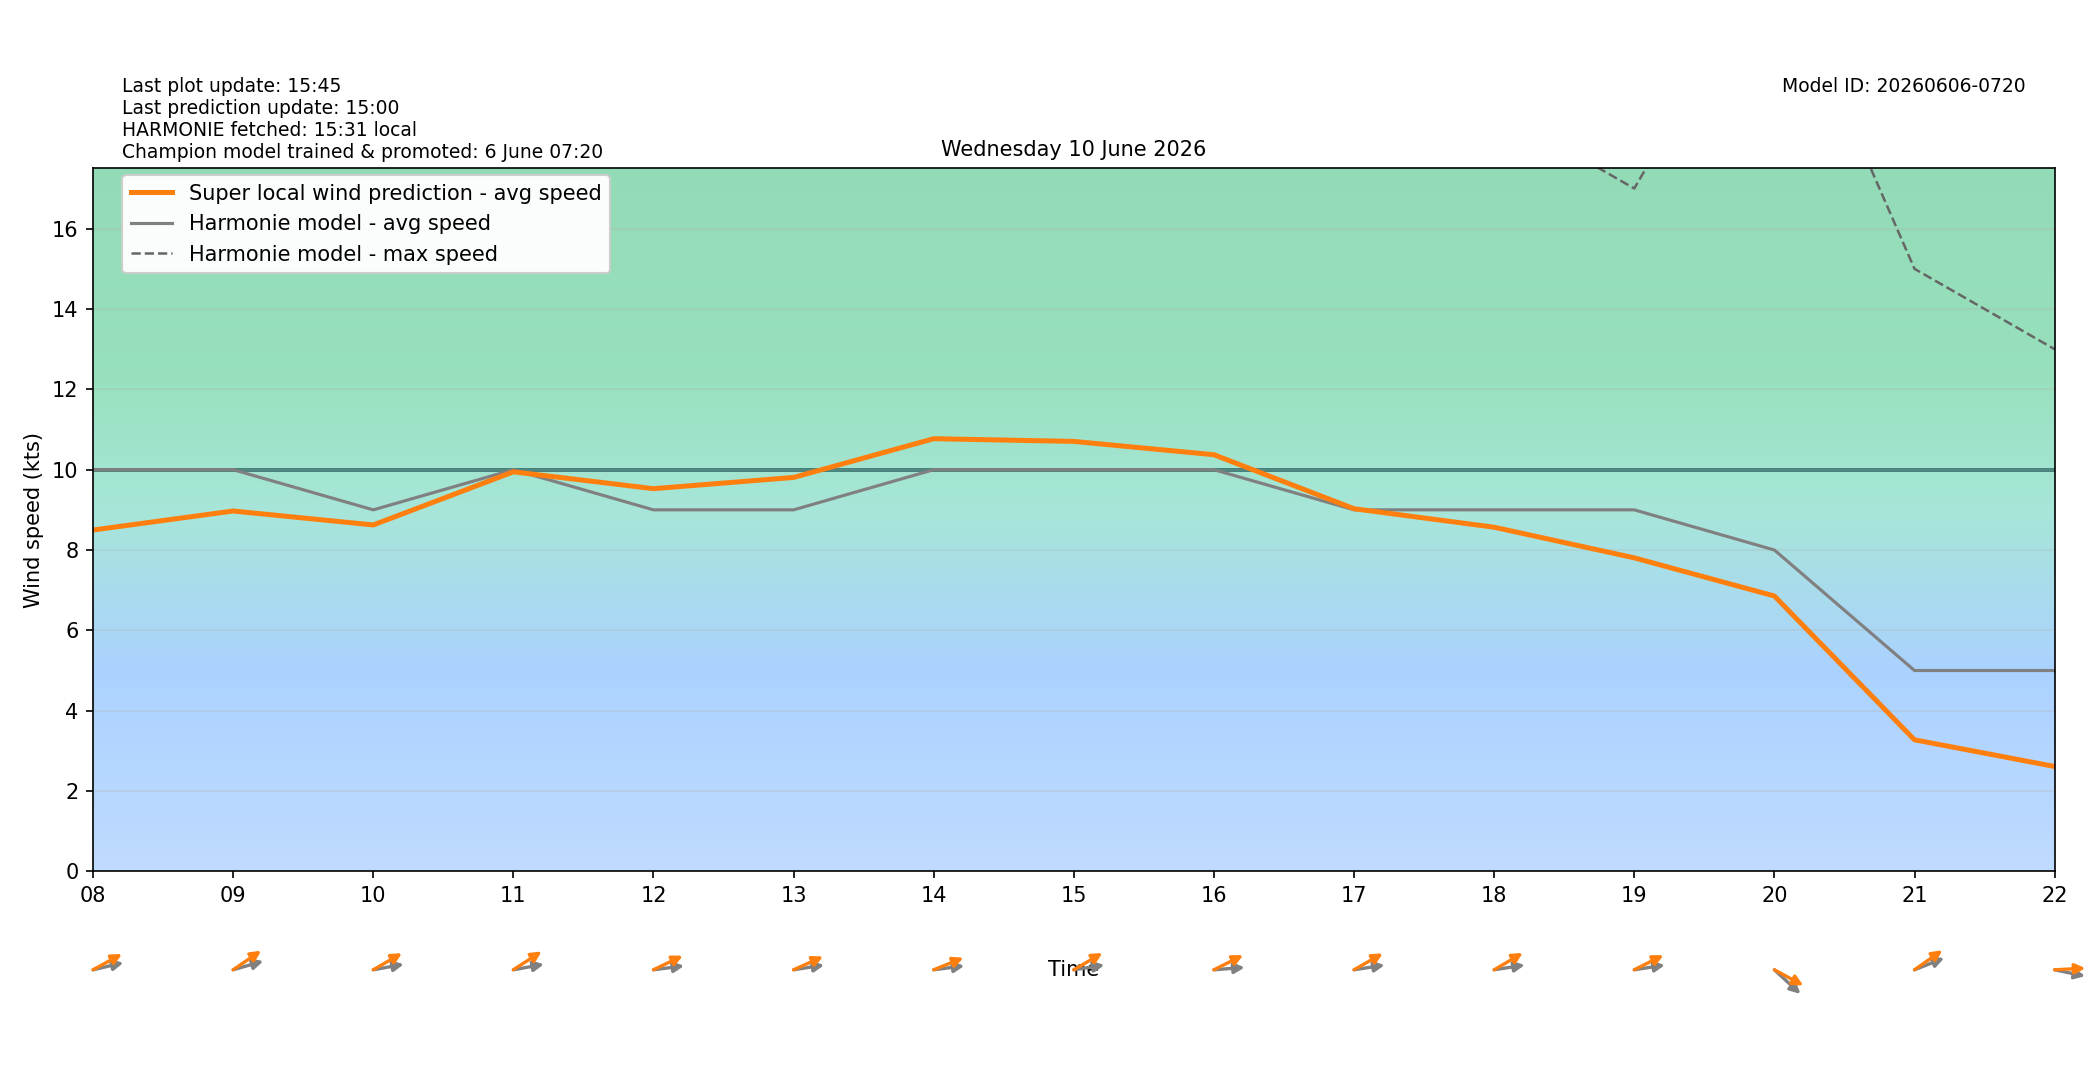

The table this chart was drawn from, first rows:
target_time_utc, target_time_local, hour_utc, hour_local, forecast_wind_speed, forecast_wind_min, forecast_wind_max, lstm_pred_wind_speed, delta_speed_lstm_minus_forecast, forecast_wind_dir_deg, lstm_pred_wind_dir_deg, delta_dir_lstm_minus_forecast
2026-06-09T22:00:00Z, 2026-06-10T00:00:00+0200, 22, 00, 9.0, 9.0, 20.0, 6.805, -2.195, 231.0, 232.8, 1.814
2026-06-09T23:00:00Z, 2026-06-10T01:00:00+0200, 23, 01, 8.0, 8.0, 15.0, 5.276, -2.724, 232.0, 228.5, -3.549
2026-06-10T00:00:00Z, 2026-06-10T02:00:00+0200, 00, 02, 8.0, 8.0, 14.0, 5.03, -2.97, 237.0, 233.7, -3.298
2026-06-10T01:00:00Z, 2026-06-10T03:00:00+0200, 01, 03, 11.0, 11.0, 28.0, 9.242, -1.758, 259.0, 256, -3.023
2026-06-10T02:00:00Z, 2026-06-10T04:00:00+0200, 02, 04, 8.0, 8.0, 20.0, 5.889, -2.111, 246.0, 239.5, -6.515
2026-06-10T03:00:00Z, 2026-06-10T05:00:00+0200, 03, 05, 8.0, 8.0, 15.0, 5.342, -2.658, 246.0, 236.7, -9.322
2026-06-10T04:00:00Z, 2026-06-10T06:00:00+0200, 04, 06, 5.0, 5.0, 13.0, 4.186, -0.8141, 202.0, 190.9, -11.11
2026-06-10T05:00:00Z, 2026-06-10T07:00:00+0200, 05, 07, 10.0, 10.0, 18.0, 8.071, -1.929, 259.0, 248.7, -10.28
2026-06-10T06:00:00Z, 2026-06-10T08:00:00+0200, 06, 08, 10.0, 10.0, 18.0, 8.497, -1.503, 261.0, 249.8, -11.24
2026-06-10T07:00:00Z, 2026-06-10T09:00:00+0200, 07, 09, 10.0, 10.0, 18.0, 8.971, -1.029, 259.0, 245.2, -13.77
2026-06-10T08:00:00Z, 2026-06-10T10:00:00+0200, 08, 10, 9.0, 9.0, 18.0, 8.624, -0.3761, 263.0, 248.7, -14.32
2026-06-10T09:00:00Z, 2026-06-10T11:00:00+0200, 09, 11, 10.0, 10.0, 19.0, 9.947, -0.05339, 263.0, 246.3, -16.7
2026-06-10T10:00:00Z, 2026-06-10T12:00:00+0200, 10, 12, 9.0, 9.0, 19.0, 9.527, 0.5268, 265.0, 252, -12.96
2026-06-10T11:00:00Z, 2026-06-10T13:00:00+0200, 11, 13, 9.0, 9.0, 19.0, 9.807, 0.8071, 264.0, 253.1, -10.9
2026-06-10T12:00:00Z, 2026-06-10T14:00:00+0200, 12, 14, 10.0, 10.0, 20.0, 10.77, 0.7714, 265.0, 254.7, -10.28
2026-06-10T13:00:00Z, 2026-06-10T15:00:00+0200, 13, 15, 10.0, 10.0, 20.0, 10.7, 0.7038, 264.0, 248.4, -15.61
2026-06-10T14:00:00Z, 2026-06-10T16:00:00+0200, 14, 16, 10.0, 10.0, 20.0, 10.37, 0.372, 267.0, 251.3, -15.71
2026-06-10T15:00:00Z, 2026-06-10T17:00:00+0200, 15, 17, 9.0, 9.0, 19.0, 9.028, 0.02798, 264.0, 249, -15.04
2026-06-10T16:00:00Z, 2026-06-10T18:00:00+0200, 16, 18, 9.0, 9.0, 19.0, 8.567, -0.4329, 264.0, 248.3, -15.68
2026-06-10T17:00:00Z, 2026-06-10T19:00:00+0200, 17, 19, 9.0, 9.0, 17.0, 7.805, -1.195, 264.0, 251.3, -12.71
2026-06-10T18:00:00Z, 2026-06-10T20:00:00+0200, 18, 20, 8.0, 8.0, 23.0, 6.855, -1.145, 302.0, 290.1, -11.88
2026-06-10T19:00:00Z, 2026-06-10T21:00:00+0200, 19, 21, 5.0, 5.0, 15.0, 3.275, -1.725, 255.0, 244.6, -10.36
2026-06-10T20:00:00Z, 2026-06-10T22:00:00+0200, 20, 22, 5.0, 5.0, 13.0, 2.611, -2.389, 278.0, 268, -10.01
2026-06-10T21:00:00Z, 2026-06-10T23:00:00+0200, 21, 23, 5.0, 5.0, 10.0, 2.131, -2.869, 267.0, 257.1, -9.894
